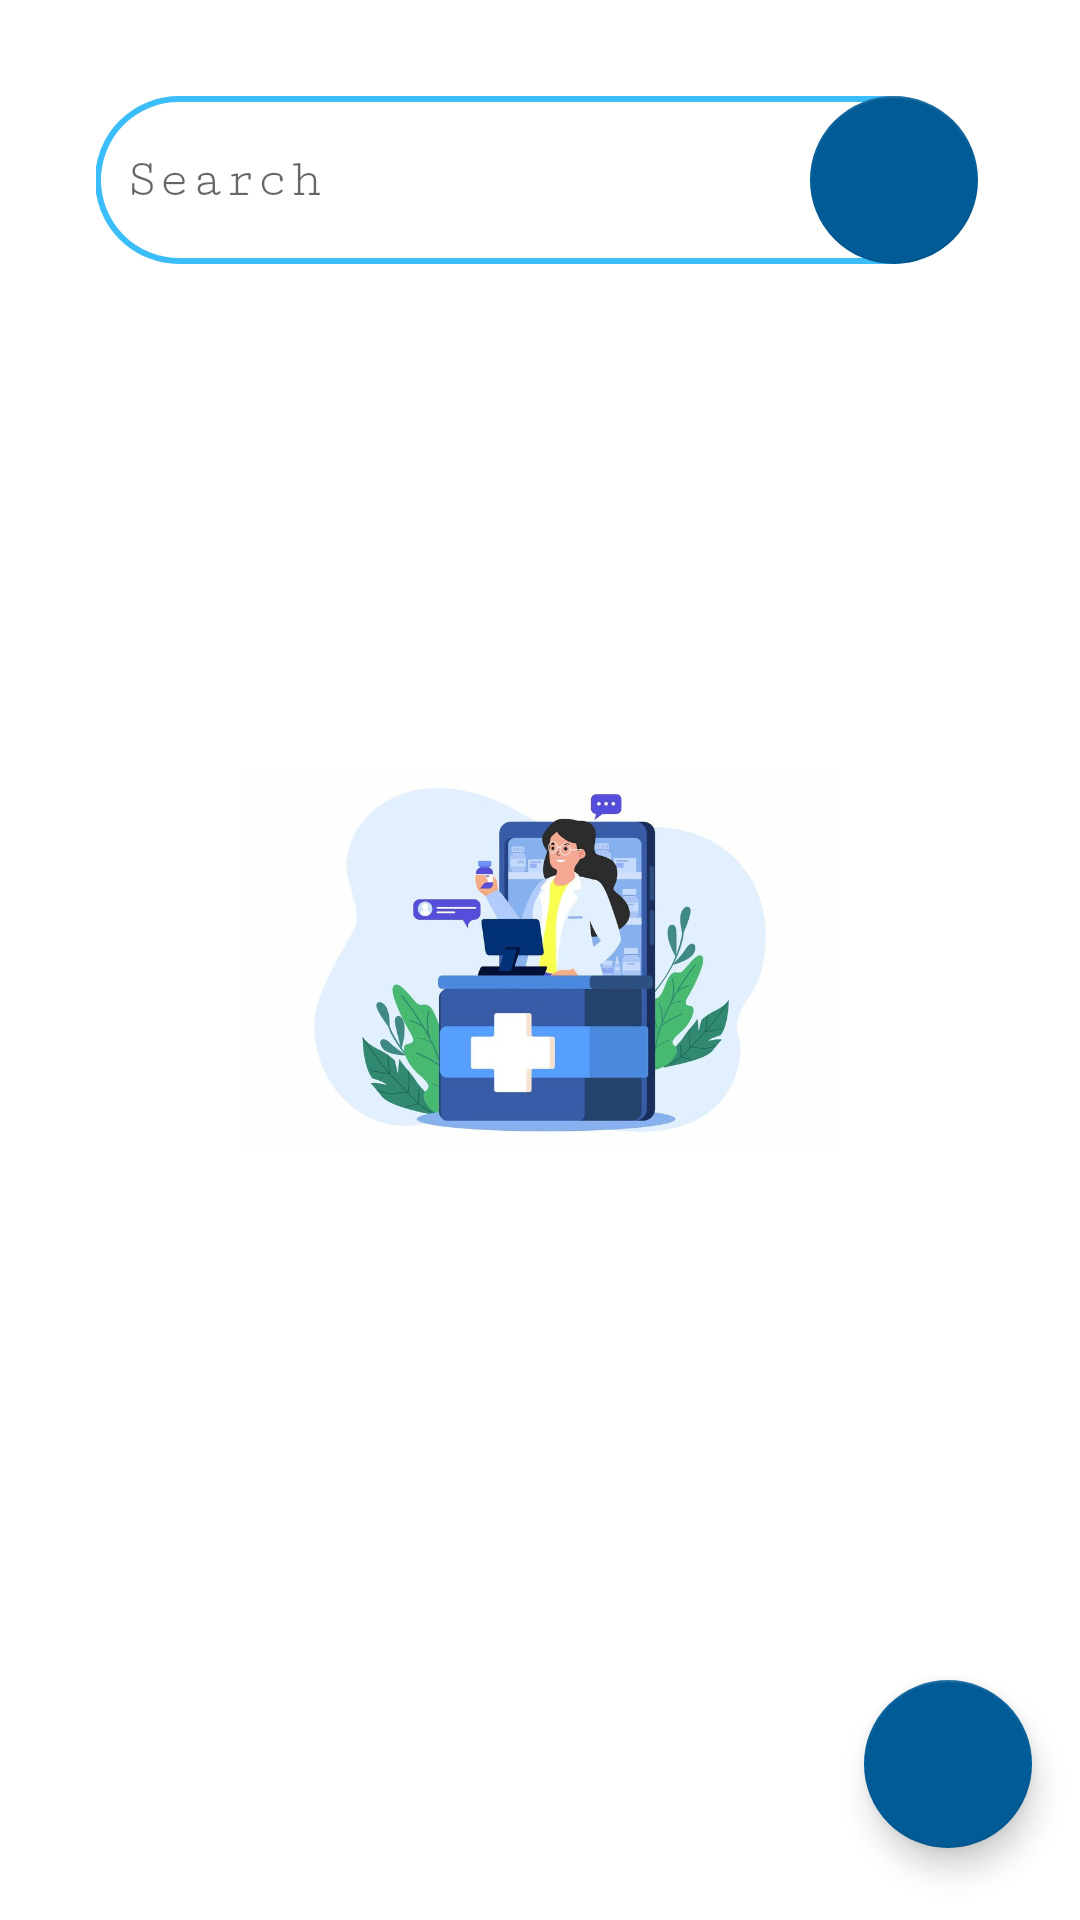

Produce the Android XML layout that renders to this screen, including the resource entries it uses.
<!-- AndroidManifest.xml: application theme Theme.MedApp -->
<!-- res/layout/activity_home.xml -->
<?xml version="1.0" encoding="utf-8"?>
<androidx.constraintlayout.widget.ConstraintLayout xmlns:android="http://schemas.android.com/apk/res/android"
    xmlns:app="http://schemas.android.com/apk/res-auto"
    xmlns:tools="http://schemas.android.com/tools"
    android:layout_width="match_parent"
    android:layout_height="match_parent"
    tools:context=".Home">

    <androidx.constraintlayout.widget.ConstraintLayout
        android:id="@+id/constraintLayout"
        android:layout_width="0dp"
        android:layout_height="wrap_content"
        android:layout_marginStart="32dp"
        android:layout_marginTop="24dp"
        android:layout_marginEnd="32dp"
        android:layout_marginLeft="7dp"
        app:layout_constraintEnd_toEndOf="parent"
        app:layout_constraintStart_toStartOf="parent"
        app:layout_constraintTop_toTopOf="parent">

        <EditText
            android:id="@+id/editTextTextPersonName3"
            android:layout_width="match_parent"
            android:layout_height="0dp"
            android:layout_marginStart="-1dp"
            android:layout_marginEnd="3dp"
            android:background="@drawable/roundeditsearch"
            android:ems="10"
            android:hint="Search"
            android:inputType="textPersonName"
            android:paddingLeft="10dp"
            android:paddingRight="30dp"
            app:layout_constraintBottom_toBottomOf="@+id/floatingActionButton2"
            app:layout_constraintEnd_toEndOf="parent"
            app:layout_constraintStart_toStartOf="parent"
            app:layout_constraintTop_toTopOf="@+id/floatingActionButton2" />

        <com.google.android.material.floatingactionbutton.FloatingActionButton
            android:id="@+id/floatingActionButton2"
            android:layout_width="wrap_content"
            android:layout_height="wrap_content"
            android:layout_marginTop="8dp"
            android:layout_marginEnd="2dp"
            android:layout_marginBottom="8dp"
            android:clickable="true"
            app:elevation="0dp"
            app:layout_constraintBottom_toBottomOf="parent"
            app:layout_constraintEnd_toEndOf="parent"
            app:layout_constraintTop_toTopOf="parent"
            app:srcCompat="@drawable/ic_baseline_search_24"
            app:tint="@color/white" />
    </androidx.constraintlayout.widget.ConstraintLayout>

    <com.google.android.material.floatingactionbutton.FloatingActionButton
        android:id="@+id/floatingActionButton4"
        android:layout_width="wrap_content"
        android:layout_height="wrap_content"
        android:layout_marginEnd="16dp"
        android:layout_marginBottom="24dp"
        android:clickable="true"
        app:tint="@color/white"

        app:layout_constraintBottom_toBottomOf="parent"
        app:layout_constraintEnd_toEndOf="parent"
        app:srcCompat="@drawable/baseline_add_comment_24" />

    <ImageView
        android:id="@+id/imageView10"
        android:layout_width="200dp"
        android:layout_height="200dp"
        app:layout_constraintBottom_toBottomOf="parent"
        app:layout_constraintEnd_toEndOf="parent"
        app:layout_constraintStart_toStartOf="parent"
        app:layout_constraintTop_toTopOf="parent"
        app:srcCompat="@drawable/homepage" />

    <ListView
        android:id="@+id/list"
        android:layout_width="0dp"
        android:layout_height="0dp"
        android:layout_marginTop="32dp"
        android:divider="@null"
        android:listSelector="@android:color/transparent"
        app:layout_constraintBottom_toBottomOf="parent"
        app:layout_constraintEnd_toEndOf="parent"
        app:layout_constraintStart_toStartOf="parent"
        app:layout_constraintTop_toBottomOf="@+id/constraintLayout" >

    </ListView>


</androidx.constraintlayout.widget.ConstraintLayout>
<!-- resources referenced by this layout -->
<resources>
  <color name="white">#FFFFFFFF</color>
  <!-- drawable homepage: jpg bitmap (drawable, 45928 bytes) -->
  <!-- drawable roundeditsearch (drawable) -->
  <selector xmlns:android="http://schemas.android.com/apk/res/android">
  <item>
   <shape android:shape="rectangle">
   <solid android:color="#ffffff"/>
   <corners android:radius="30dp" />
   <stroke
   android:width="2dp"
   android:color="#3bbdfa"
   />
   </shape>
  </item>
  </selector>
  <style name="Theme.MedApp" parent="Theme.MaterialComponents.Light.DarkActionBar">
          
          <item name="colorPrimary">@color/col</item>
          <item name="colorPrimaryVariant">@color/col</item>
          <item name="colorOnPrimary">@color/white</item>
          
          <item name="colorSecondary">@color/col</item>
          <item name="colorSecondaryVariant">@color/teal_700</item>
          <item name="colorOnSecondary">@color/black</item>
          <item name="fontFamily">serif-monospace</item>
          
          <item name="android:statusBarColor">@color/col</item>
          
      </style>
  <color name="col">#005b96</color>
  <color name="teal_700">#FF018786</color>
  <color name="black">#FF000000</color>
</resources>
